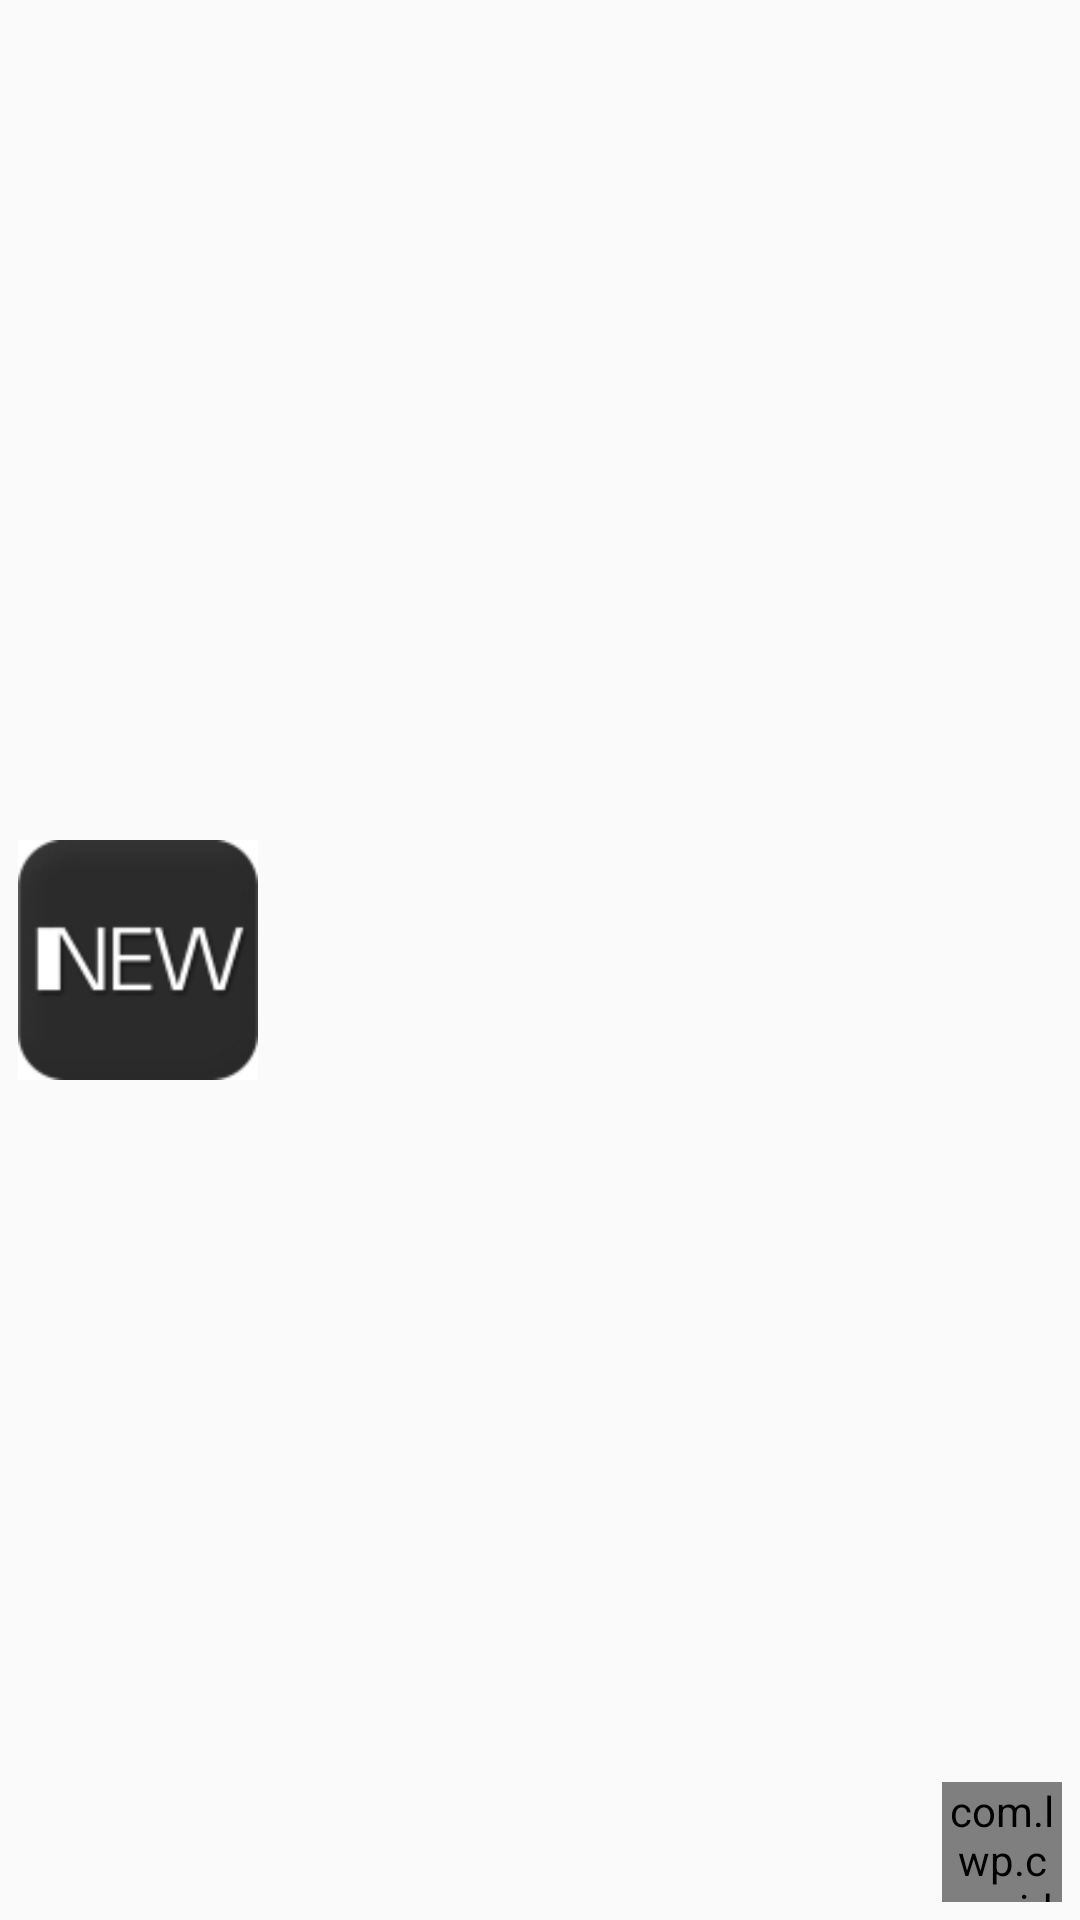

The Android layout XML behind this screen, and the referenced resources:
<!-- AndroidManifest.xml: application theme AppTheme -->
<!-- res/layout/home_rv_adapter.xml -->
<?xml version="1.0" encoding="utf-8"?>
<RelativeLayout xmlns:android="http://schemas.android.com/apk/res/android"
    android:layout_width="match_parent"
    xmlns:lv="http://schemas.android.com/apk/res-auto"
    android:padding="6dp"
    android:layout_height="80dp">

    <ImageView
        android:id="@+id/iv_rv_pic"
        android:layout_width="80dp"
        android:layout_height="match_parent"
        android:src="@mipmap/newpic"/>
    <LinearLayout
        android:layout_width="match_parent"
        android:padding="5dp"
        android:layout_height="match_parent"
        android:layout_toRightOf="@+id/iv_rv_pic"
        android:orientation="vertical">
    <TextView
        android:id="@+id/tv_rv_title"
        android:layout_width="wrap_content"
        android:textSize="12sp"
        android:singleLine="true"
        android:layout_height="wrap_content" />
    <TextView
        android:id="@+id/tv_rv_des"
        android:layout_width="wrap_content"
        android:layout_height="wrap_content"
        android:textSize="12sp"
        android:singleLine="true"/>
        <LinearLayout
            android:layout_width="match_parent"
            android:layout_height="wrap_content"
            android:orientation="horizontal">
    <TextView
        android:id="@+id/tv_rv_author"
        android:layout_width="0dp"
        android:layout_weight="1"
        android:textSize="12sp"
        android:singleLine="true"
        android:layout_height="wrap_content" />
    <TextView
        android:id="@+id/tv_rv_date"
        android:layout_width="0dp"
        android:textSize="12sp"
        android:singleLine="true"
        android:layout_weight="1"
        android:layout_height="wrap_content" />
</LinearLayout>

    </LinearLayout>
    <com.lwp.cp.widget.LabelView
        android:layout_width="40dp"
        android:layout_height="40dp"
        lv:lv_background_color="#FF6666"
        android:layout_gravity="bottom"
        android:layout_alignParentBottom="true"
        lv:lv_gravity="BOTTOM_RIGHT"
        lv:lv_text="便签测试"
        android:layout_alignParentRight="true"
        lv:lv_fill_triangle ="true"
        lv:lv_text_size="8dp"

        />
</RelativeLayout>
<!-- resources referenced by this layout -->
<resources>
  <!-- mipmap newpic: jpg bitmap (mipmap-hdpi, 4038 bytes) -->
  <style name="AppTheme" parent="Theme.AppCompat.Light.NoActionBar">
          
          <item name="colorPrimary">@color/colorPrimary</item>
          <item name="colorPrimaryDark">@color/colorPrimaryDark</item>
          <item name="colorAccent">@color/colorAccent</item>
          <item name="android:windowTranslucentStatus">true</item>
      </style>
  <!-- not gathered from this repository: default colours our renderer supplied (Android Studio template values) -->
  <color name="colorPrimary">#FF6200EE</color>
  <color name="colorPrimaryDark">#FF3700B3</color>
  <color name="colorAccent">#FF03DAC5</color>
</resources>
